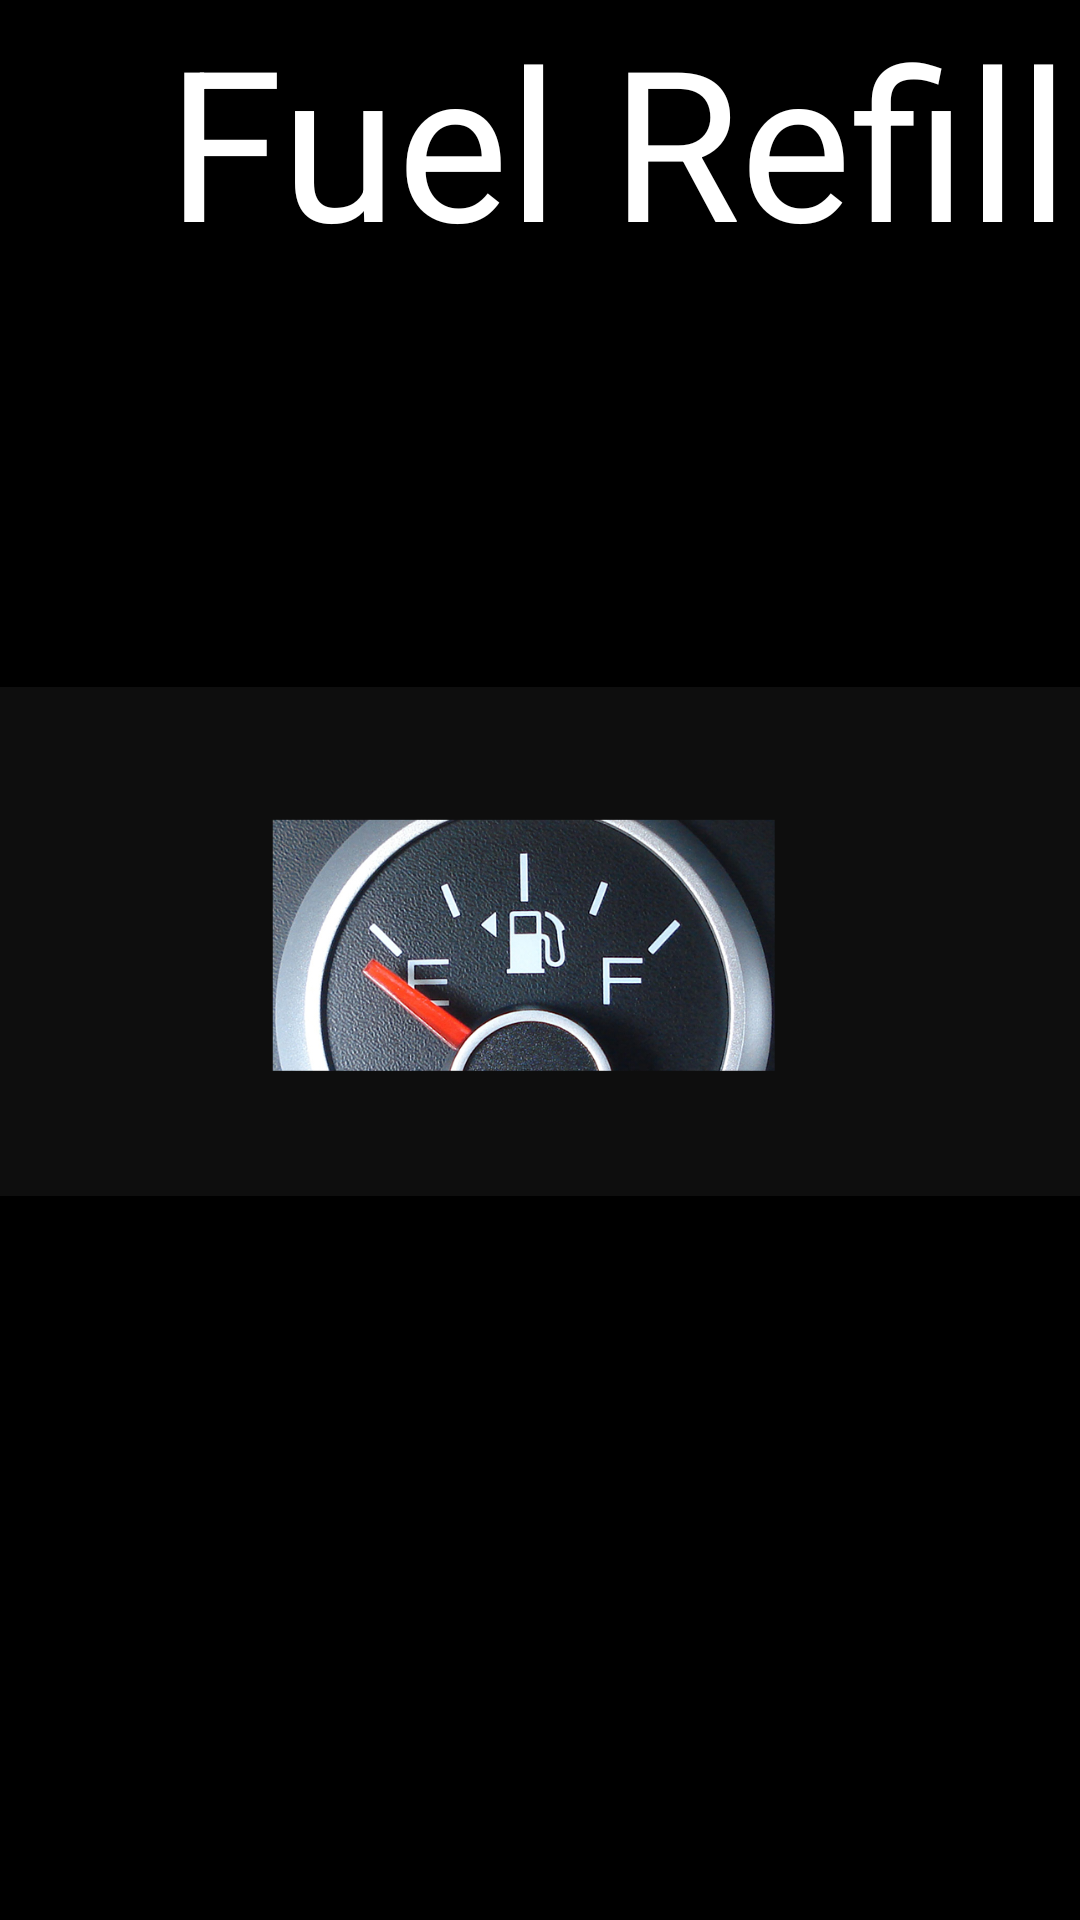

Produce the Android XML layout that renders to this screen, including the resource entries it uses.
<!-- AndroidManifest.xml: application theme Theme.19SOECE11036 -->
<!-- res/layout/screen.xml -->
<?xml version="1.0" encoding="utf-8"?>
<androidx.constraintlayout.widget.ConstraintLayout xmlns:android="http://schemas.android.com/apk/res/android"
    xmlns:app="http://schemas.android.com/apk/res-auto"
    xmlns:tools="http://schemas.android.com/tools"
    android:layout_width="match_parent"
    android:layout_height="match_parent"
    android:background="@color/black">


    <TextView
        android:id="@+id/textView2"
        android:layout_width="394dp"
        android:layout_height="86dp"
        android:gravity="center"
        android:text=" Fuel Refill"
        android:textColor="@color/white"
        android:textSize="70dp"
        tools:ignore="MissingConstraints"
        tools:layout_editor_absoluteX="0dp"
        tools:layout_editor_absoluteY="460dp" />

    <ImageView
        android:id="@+id/imageView"
        android:layout_width="wrap_content"
        android:layout_height="wrap_content"
        app:layout_constraintBottom_toBottomOf="parent"
        app:layout_constraintEnd_toEndOf="parent"
        app:layout_constraintHorizontal_bias="0.0"
        app:layout_constraintStart_toStartOf="parent"
        app:layout_constraintTop_toTopOf="parent"
        app:layout_constraintVertical_bias="0.303"
        app:srcCompat="@drawable/screenshot__1_" />

</androidx.constraintlayout.widget.ConstraintLayout>
<!-- resources referenced by this layout -->
<resources>
  <!-- drawable screenshot__1_: png bitmap (drawable, 459046 bytes) -->
  <style name="Theme.19SOECE11036" parent="Theme.MaterialComponents.DayNight.DarkActionBar">
          
          <item name="colorPrimary">@color/purple_500</item>
          <item name="colorPrimaryVariant">@color/purple_700</item>
          <item name="colorOnPrimary">@color/white</item>
          
          <item name="colorSecondary">@color/teal_200</item>
          <item name="colorSecondaryVariant">@color/teal_700</item>
          <item name="colorOnSecondary">@color/black</item>
          
          <item name="android:statusBarColor" tools:targetApi="l">?attr/colorPrimaryVariant</item>
          
      </style>
  <!-- not gathered from this repository: default colours our renderer supplied (Android Studio template values) -->
  <color name="purple_500">#FF6200EE</color>
  <color name="purple_700">#FF3700B3</color>
  <color name="teal_200">#FF03DAC5</color>
  <color name="teal_700">#FF018786</color>
  <color name="black">#FF000000</color>
  <color name="white">#FFFFFFFF</color>
</resources>
